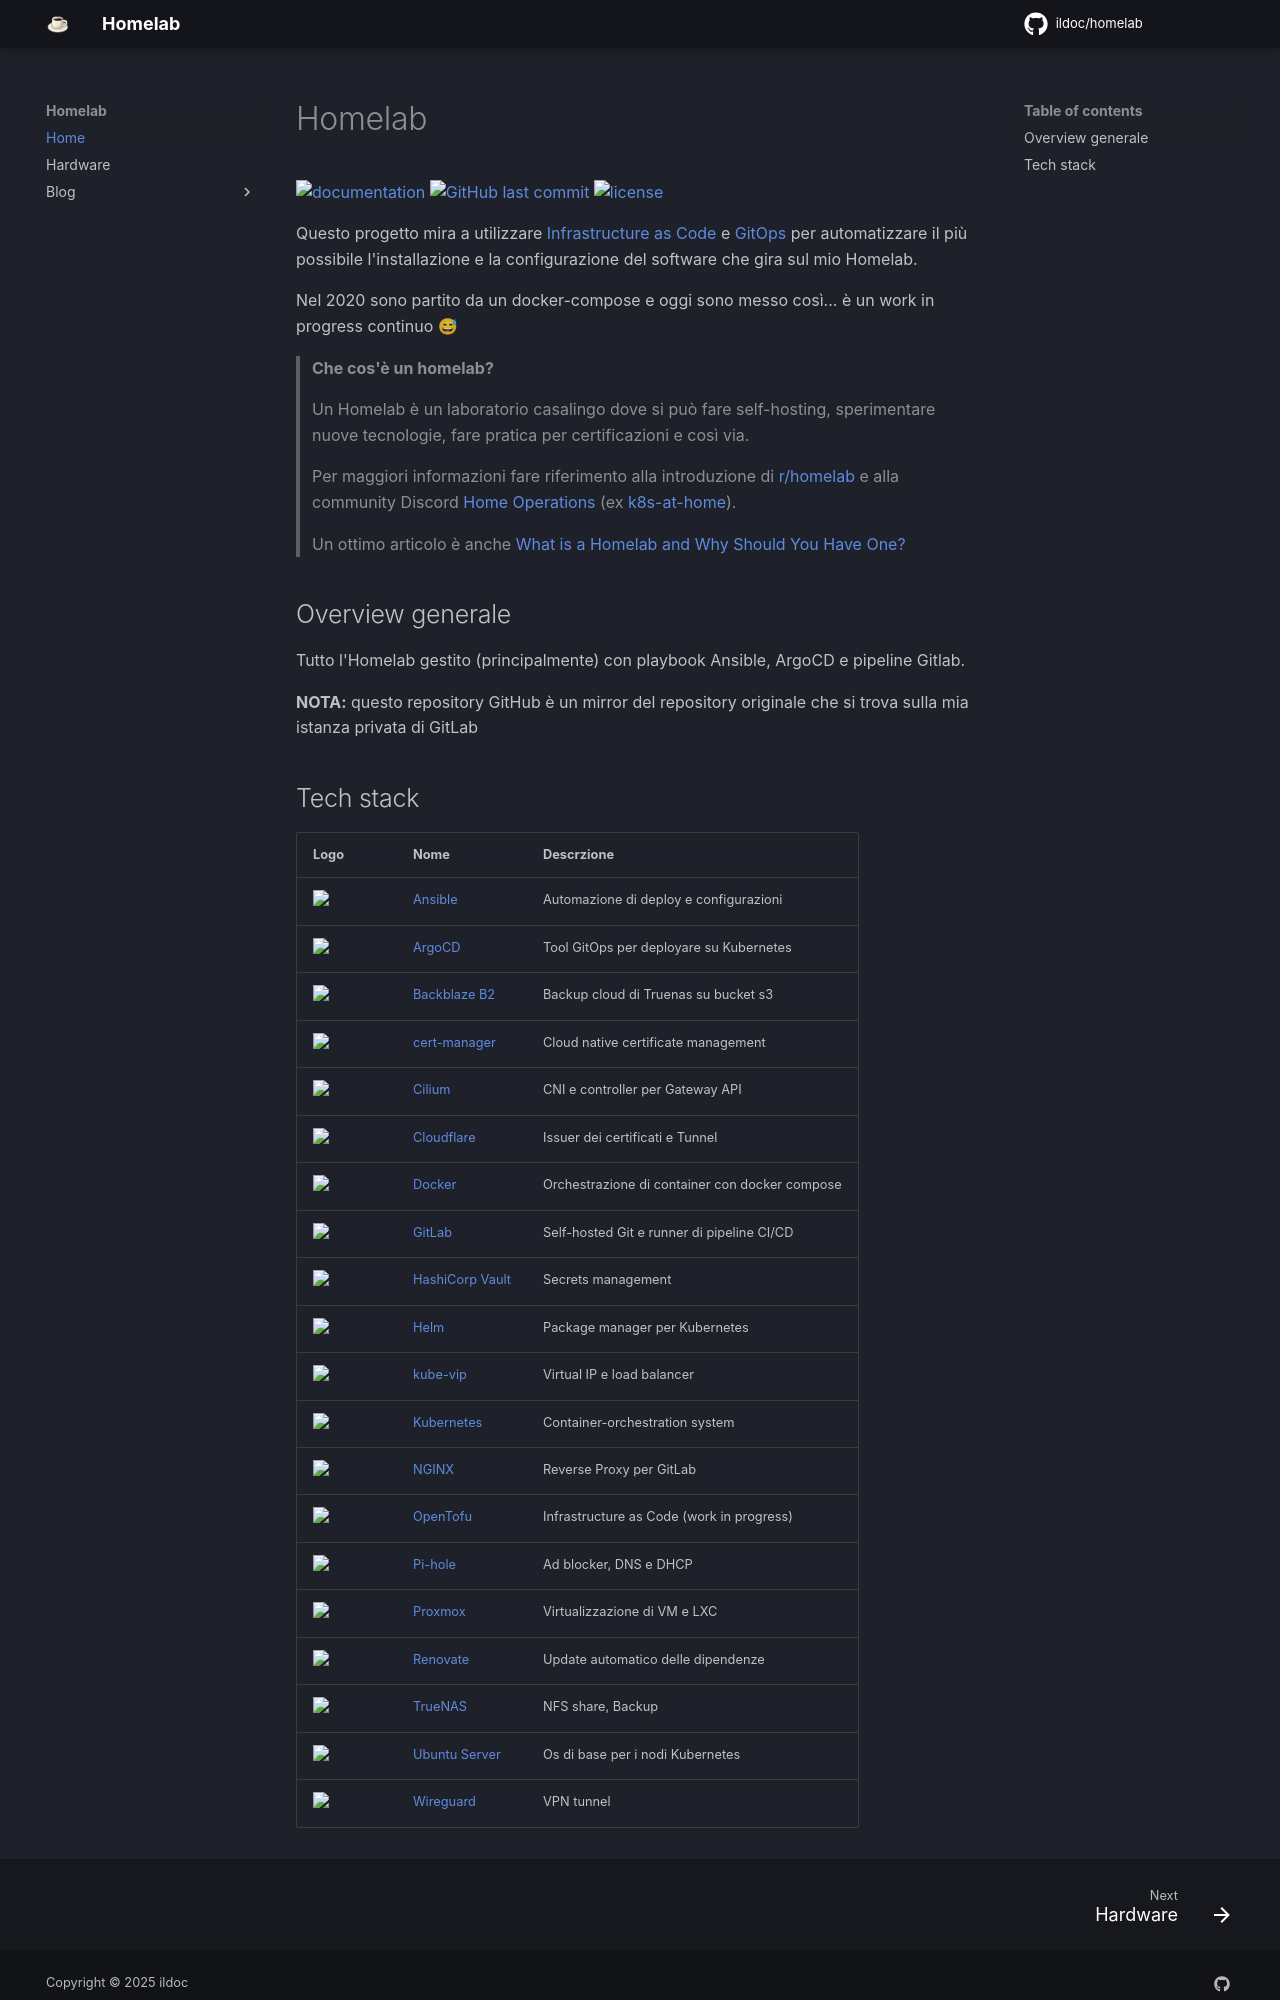

repository: ildoc/homelab · page: index.html · generator: mkdocs

# Homelab

[![documentation](https://img.shields.io/website?label=document&logo=gitbook&logoColor=white&style=flat-square&url=https%3A%2F%2Fhomelab.ildoc.it)](https://homelab.ildoc.it)
[![GitHub last commit](https://img.shields.io/github/last-commit/ildoc/homelab?label=last%20sync)](https://github.com/ildoc/homelab)
[![license](https://img.shields.io/github/license/ildoc/homelab?style=flat-square&logo=gnu&logoColor=white)](https://www.gnu.org/licenses/gpl-3.0.html)


Questo progetto mira a utilizzare [Infrastructure as Code](https://en.wikipedia.org/wiki/Infrastructure_as_code) e [GitOps](https://www.weave.works/technologies/gitops) per automatizzare il più possibile l'installazione e la configurazione del software che gira sul mio Homelab.

Nel 2020 sono partito da un docker-compose e oggi sono messo così... è un work in progress continuo 😅

> **Che cos'è un homelab?**
>
> Un Homelab è un laboratorio casalingo dove si può fare self-hosting, sperimentare nuove tecnologie, fare pratica per certificazioni e così via.
>
> Per maggiori informazioni fare riferimento alla introduzione di [r/homelab](https://www.reddit.com/r/homelab/wiki/introduction) e alla community Discord [Home Operations](https://discord.gg/home-operations) (ex [k8s-at-home](https://k8s-at-home.com)).
>
> Un ottimo articolo è anche [What is a Homelab and Why Should You Have One?](https://linuxhandbook.com/homelab/) 


## Overview generale

Tutto l'Homelab gestito (principalmente) con playbook Ansible, ArgoCD e pipeline Gitlab.

**NOTA:** questo repository GitHub è un mirror del repository originale che si trova sulla mia istanza privata di GitLab
